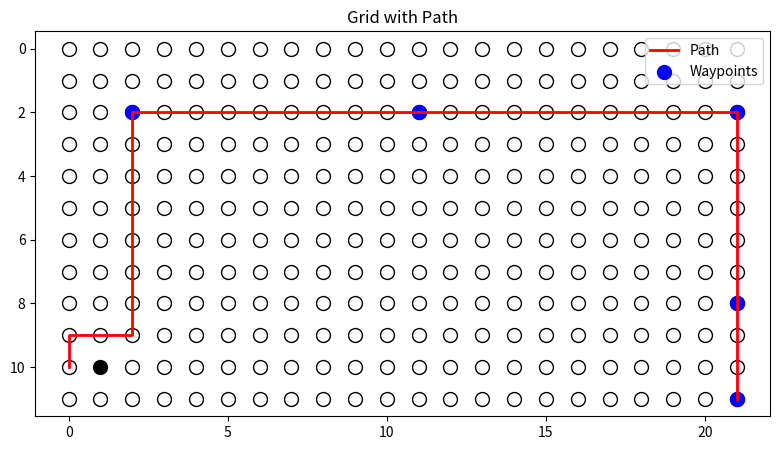

Python code for this plot:
from collections import deque
import matplotlib.pyplot as plt

def bfs_with_path(grid, start, end):
    rows, cols = len(grid), len(grid[0])
    directions = [(-1, 0), (1, 0), (0, -1), (0, 1)]
    queue = deque([(start[0], start[1], [])])  # (x, y, path)
    visited = set()
    visited.add((start[0], start[1]))

    while queue:
        x, y, path = queue.popleft()

        # If we reach the end, return the path
        if (x, y) == end:
            return path + [(x, y)]

        for dx, dy in directions:
            nx, ny = x + dx, y + dy

            if 0 <= nx < rows and 0 <= ny < cols and grid[nx][ny] == 0 and (nx, ny) not in visited:
                visited.add((nx, ny))
                queue.append((nx, ny, path + [(x, y)]))

    # If no path is found
    return []

def visualize_grid_with_path(grid, path, waypoints):
    rows, cols = len(grid), len(grid[0])
    plt.figure(figsize=(10, 5))

    # Plot the grid
    for x in range(rows):
        for y in range(cols):
            if grid[x][y] == 1:
                plt.scatter(x, y, color='black', s=100)  # Walls
            else:
                plt.scatter(x, y, color='white', s=100, edgecolor='black')  # Open spaces

    # Plot the path
    if path:
        path_x, path_y = zip(*path)
        plt.plot(path_x, path_y, color='red', linewidth=2, label='Path')

    # Plot the waypoints
    if waypoints:
        waypoint_x, waypoint_y = zip(*waypoints)
        plt.scatter(waypoint_x, waypoint_y, color='blue', s=100, label='Waypoints')

    plt.legend()
    plt.title("Grid with Path")
    plt.gca().invert_yaxis()  # Flip the y-axis so (0,0) is at the bottom-left
    plt.gca().set_aspect('equal', adjustable='box')
    plt.show()

if __name__ == '__main__':
    # Define the grid (all open spaces for simplicity)
    grid = [
        [0, 0, 0, 0, 0, 0, 0, 0, 0, 0, 0, 0],
        [0, 0, 0, 0, 0, 0, 0, 0, 0, 0, 1, 0],
        [0, 0, 0, 0, 0, 0, 0, 0, 0, 0, 0, 0],
        [0, 0, 0, 0, 0, 0, 0, 0, 0, 0, 0, 0],
        [0, 0, 0, 0, 0, 0, 0, 0, 0, 0, 0, 0],
        [0, 0, 0, 0, 0, 0, 0, 0, 0, 0, 0, 0],
        [0, 0, 0, 0, 0, 0, 0, 0, 0, 0, 0, 0],
        [0, 0, 0, 0, 0, 0, 0, 0, 0, 0, 0, 0],
        [0, 0, 0, 0, 0, 0, 0, 0, 0, 0, 0, 0],
        [0, 0, 0, 0, 0, 0, 0, 0, 0, 0, 0, 0],
        [0, 0, 0, 0, 0, 0, 0, 0, 0, 0, 0, 0],
        [0, 0, 0, 0, 0, 0, 0, 0, 0, 0, 0, 0],
        [0, 0, 0, 0, 0, 0, 0, 0, 0, 0, 0, 0],
        [0, 0, 0, 0, 0, 0, 0, 0, 0, 0, 0, 0],
        [0, 0, 0, 0, 0, 0, 0, 0, 0, 0, 0, 0],
        [0, 0, 0, 0, 0, 0, 0, 0, 0, 0, 0, 0],
        [0, 0, 0, 0, 0, 0, 0, 0, 0, 0, 0, 0],
        [0, 0, 0, 0, 0, 0, 0, 0, 0, 0, 0, 0],
        [0, 0, 0, 0, 0, 0, 0, 0, 0, 0, 0, 0],
        [0, 0, 0, 0, 0, 0, 0, 0, 0, 0, 0, 0],
        [0, 0, 0, 0, 0, 0, 0, 0, 0, 0, 0, 0],
        [0, 0, 0, 0, 0, 0, 0, 0, 0, 0, 0, 0]
    ]

    start = (0, 10)
    end = (21, 11)

    # Define the waypoints
    waypoints = [(2, 2), (11, 2), (21, 2), (21, 8), end]
    curr = start
    full_path = []

    for waypoint in waypoints:
        segment_path = bfs_with_path(grid, curr, waypoint)
        full_path.extend(segment_path[:-1])  # Avoid duplicating the endpoint
        curr = waypoint

    full_path.append(end)

    # Visualize the grid with path and waypoints
    visualize_grid_with_path(grid, full_path, waypoints)
